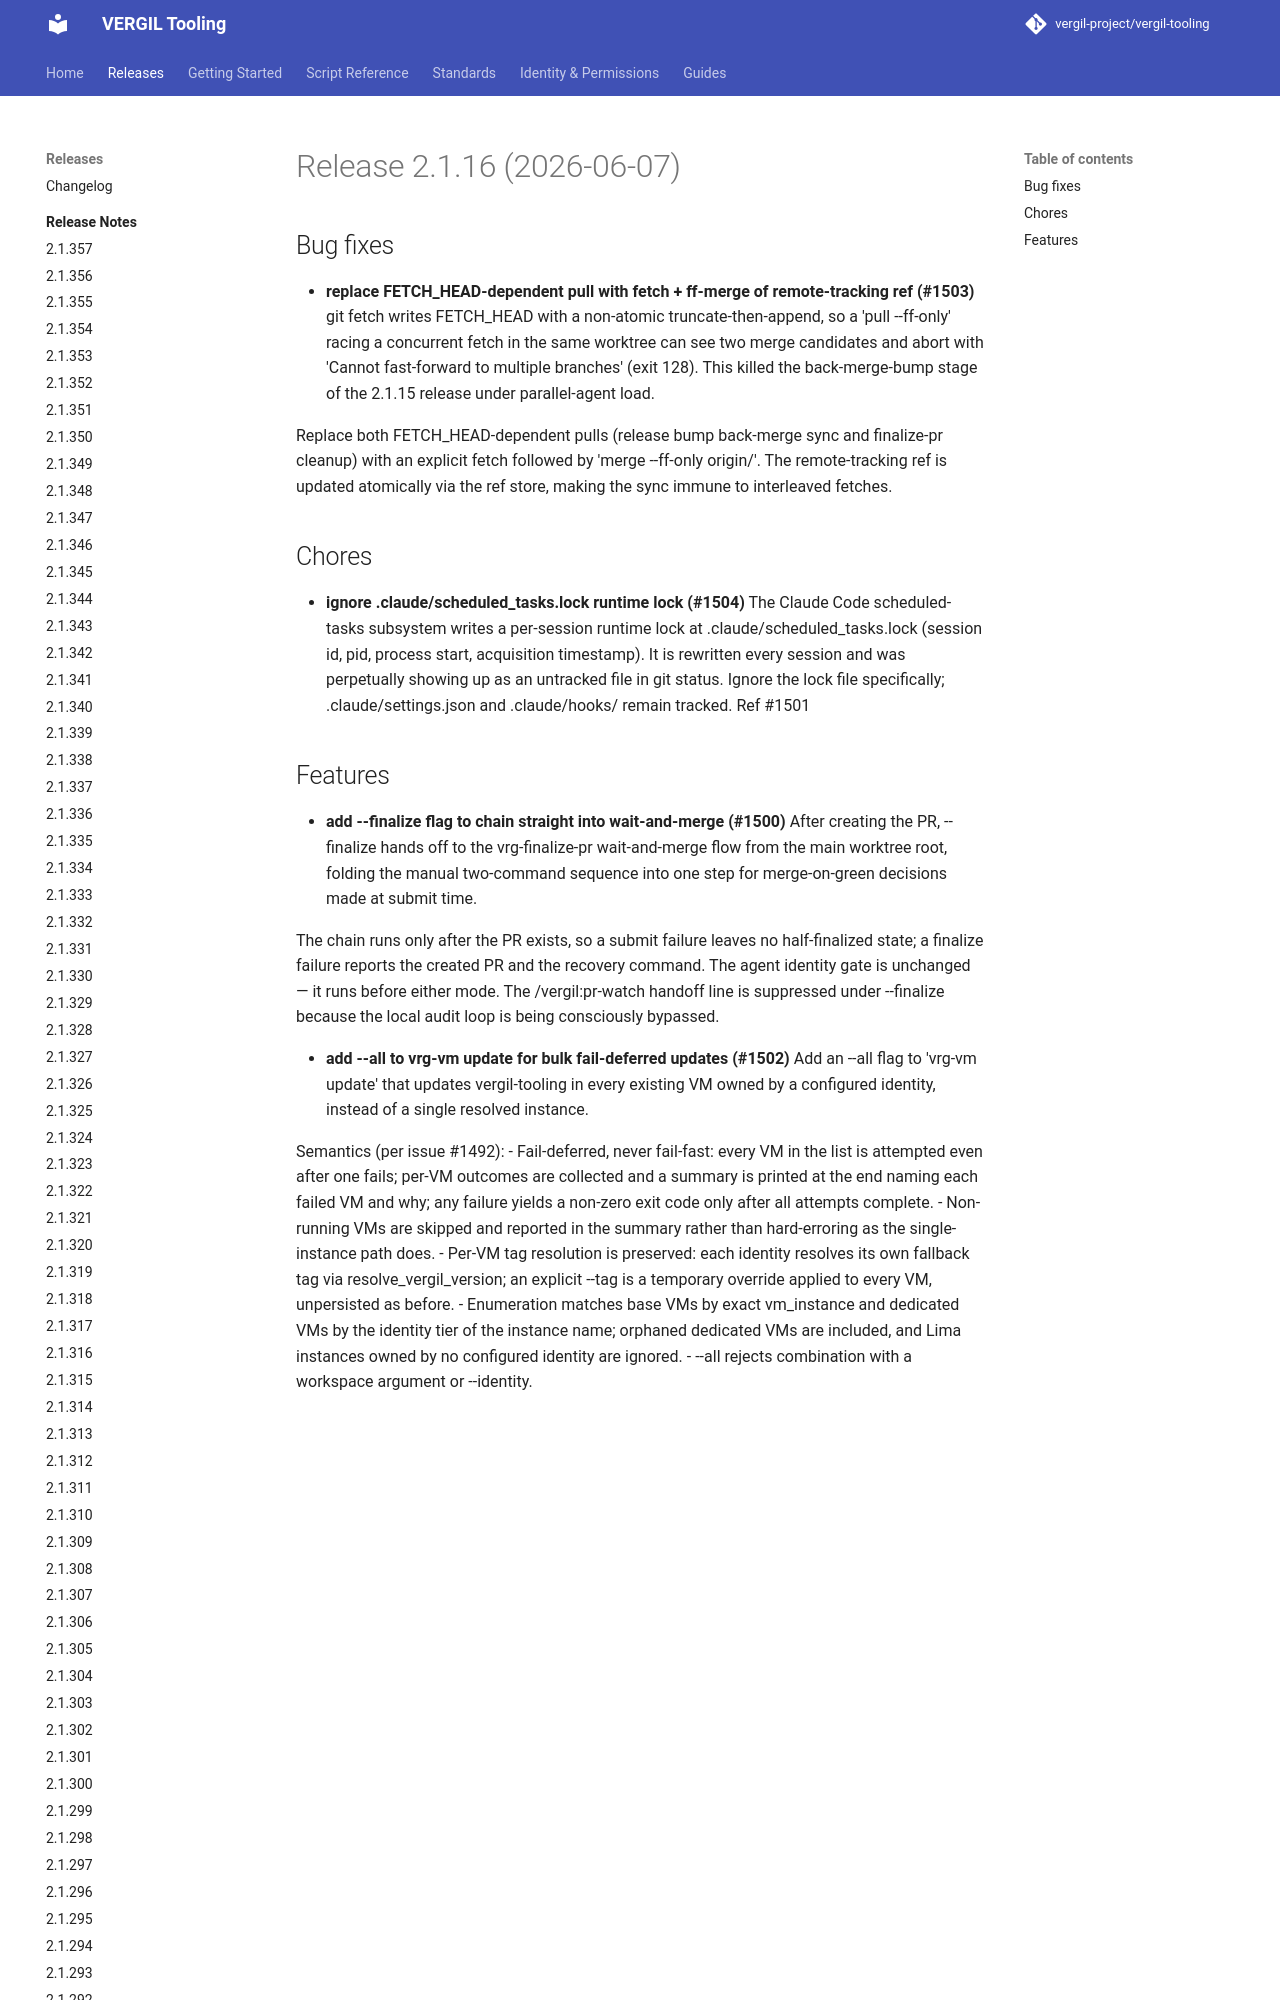

repository: vergil-project/vergil-tooling · page: 2.1/releases/v2.1.16/index.html · generator: mkdocs


# Release 2.1.16 (2026-06-07)

## Bug fixes

- **replace FETCH_HEAD-dependent pull with fetch + ff-merge of remote-tracking ref (#1503)**
git fetch writes FETCH_HEAD with a non-atomic truncate-then-append, so a 'pull --ff-only' racing a concurrent fetch in the same worktree can see two merge candidates and abort with 'Cannot fast-forward to multiple branches' (exit 128). This killed the back-merge-bump stage of the 2.1.15 release under parallel-
